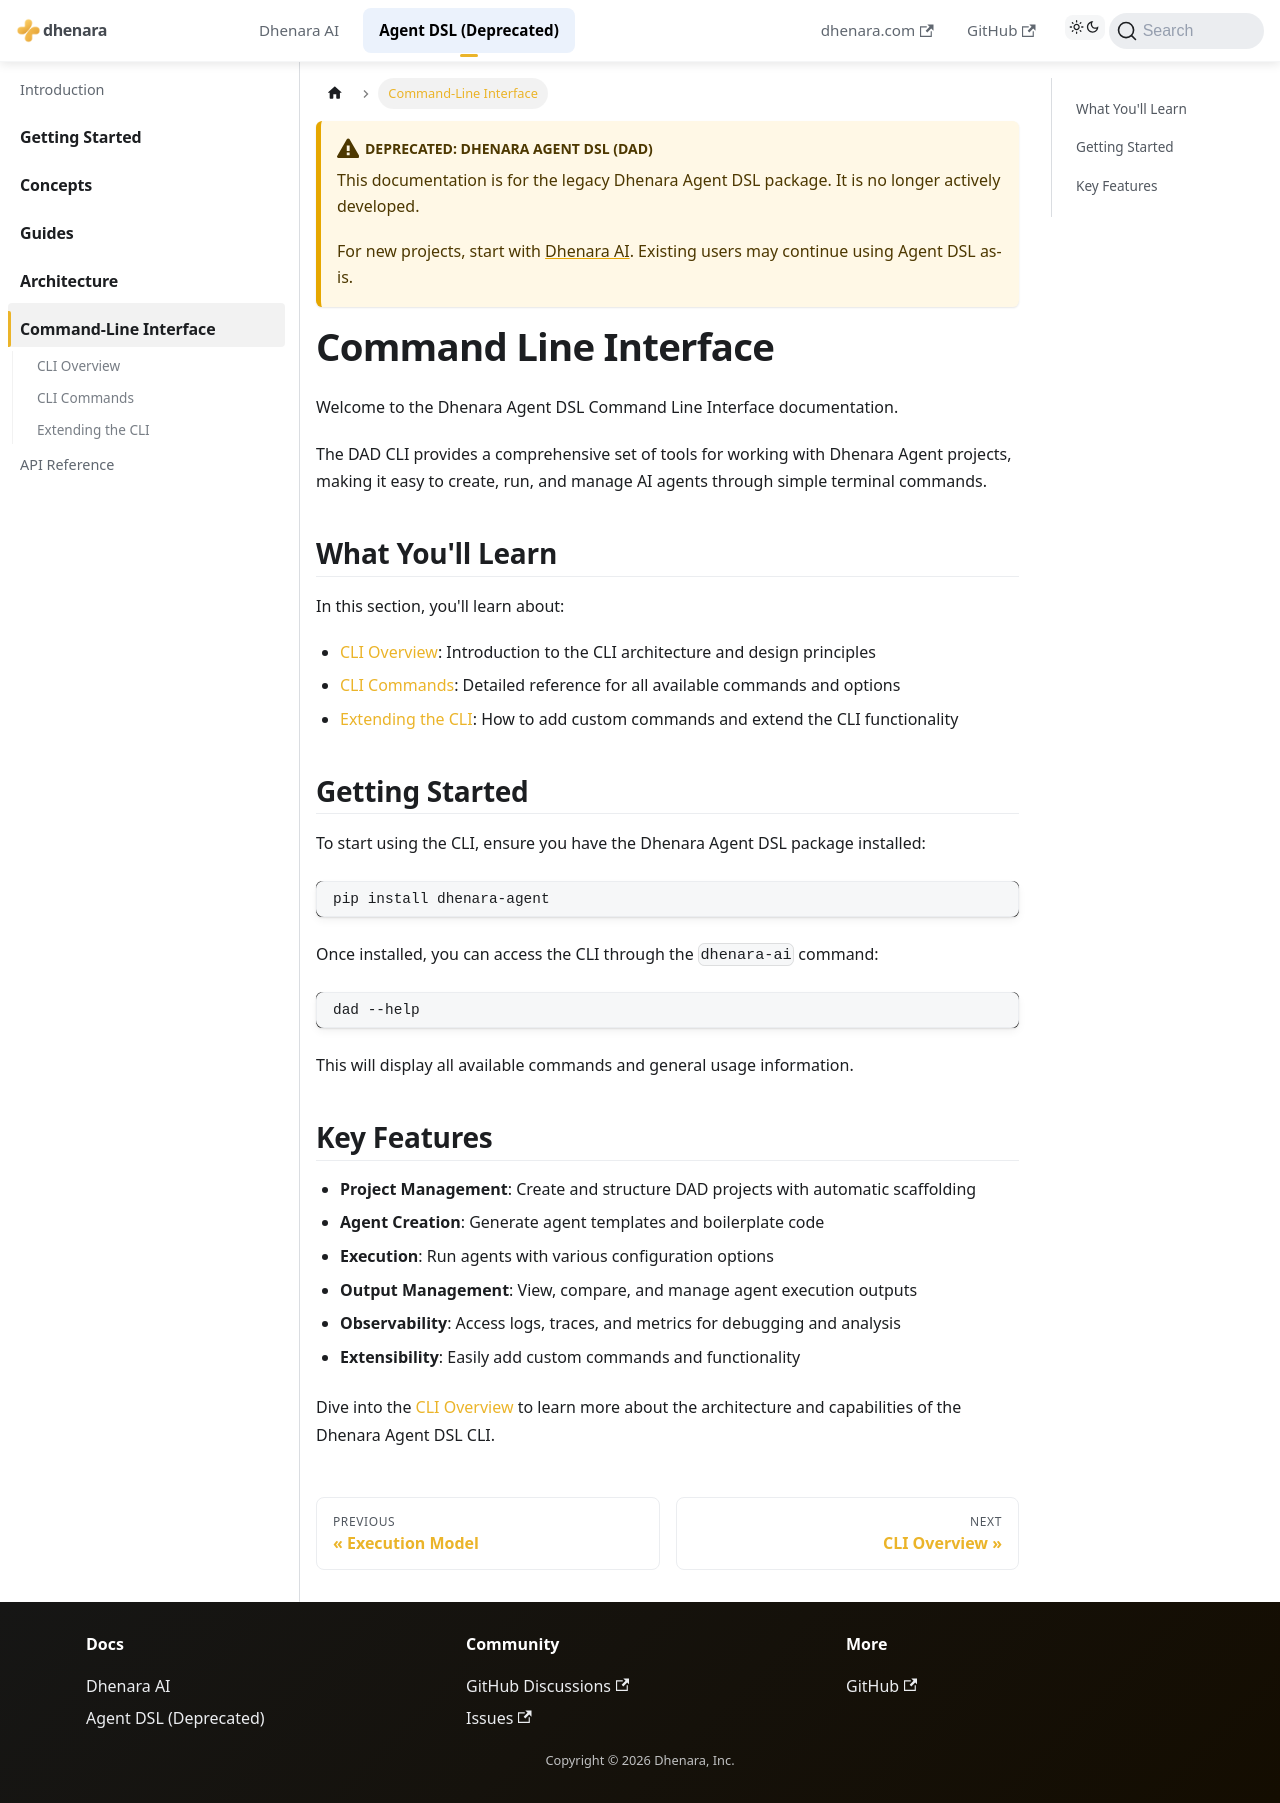

repository: dhenara/dhenara-docs · page: dhenara-agent/cli.html · generator: docusaurus

---
title: Command Line Interface
---

# Command Line Interface

Welcome to the Dhenara Agent DSL Command Line Interface documentation.

The DAD CLI provides a comprehensive set of tools for working with Dhenara Agent projects, making it easy to create,
run, and manage AI agents through simple terminal commands.

## What You'll Learn

In this section, you'll learn about:

- **[CLI Overview](./overview.md)**: Introduction to the CLI architecture and design principles
- **[CLI Commands](./commands.md)**: Detailed reference for all available commands and options
- **[Extending the CLI](./extending.md)**: How to add custom commands and extend the CLI functionality

## Getting Started

To start using the CLI, ensure you have the Dhenara Agent DSL package installed:

```bash
pip install dhenara-agent
```

Once installed, you can access the CLI through the `dhenara-ai` command:

```bash
dad --help
```

This will display all available commands and general usage information.

## Key Features

- **Project Management**: Create and structure DAD projects with automatic scaffolding
- **Agent Creation**: Generate agent templates and boilerplate code
- **Execution**: Run agents with various configuration options
- **Output Management**: View, compare, and manage agent execution outputs
- **Observability**: Access logs, traces, and metrics for debugging and analysis
- **Extensibility**: Easily add custom commands and functionality

Dive into the [CLI Overview](./overview.md) to learn more about the architecture and capabilities of the Dhenara Agent
DSL CLI.
